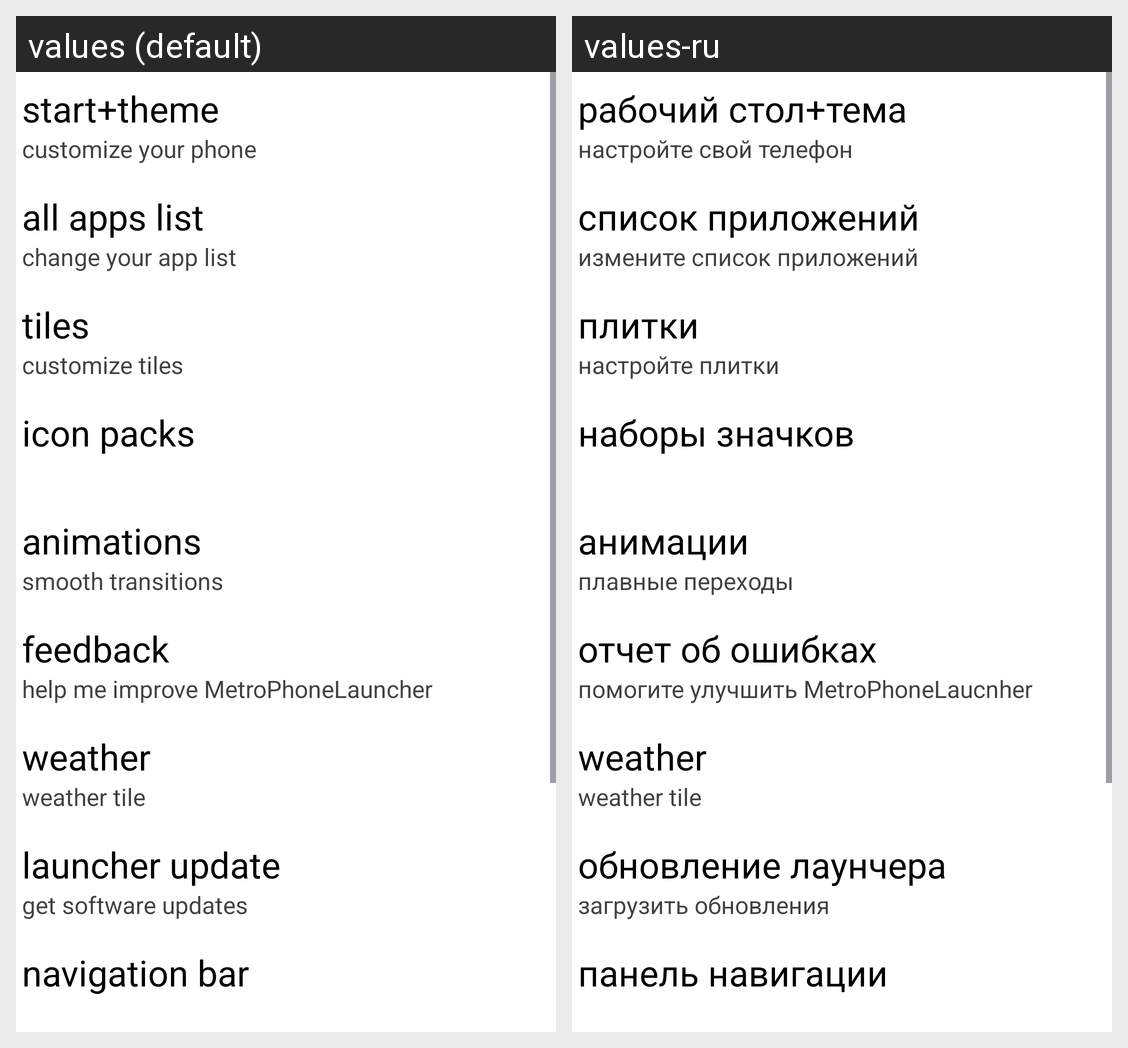

Translations of the strings shown on this Android screen, per locale in the grid:
Android screen res/layout/settings_list.xml rendered under 2 locales, left to right: values (default), values-ru. Device: Nexus 5 (rendered at 1080×1920; each locale shown at half size, 540×960, under a caption strip naming it); theme AppTheme.Cobalt.
Strings drawn on this screen, with the default value and each locale's value (text and hints the layout hard-codes, and strings that could not be matched under every locale, appear in the picture but are not listed):

start_theme
  values: start+theme
  values-ru: рабочий стол+тема

start_theme_sub
  values: customize your phone
  values-ru: настройте свой телефон

all_apps_list
  values: all apps list
  values-ru: список приложений

change_your_app_list
  values: change your app list
  values-ru: измените список приложений

tiles
  values: tiles
  values-ru: плитки

customize_tiles
  values: customize tiles
  values-ru: настройте плитки

icon_packs
  values: icon packs
  values-ru: наборы значков

animations
  values: animations
  values-ru: анимации

animations_tip
  values: smooth transitions
  values-ru: плавные переходы

feedback
  values: feedback
  values-ru: отчет об ошибках

feedback_sub
  values: help me improve MetroPhoneLauncher
  values-ru: помогите улучшить MetroPhoneLaucnher

launcher_update
  values: launcher update
  values-ru: обновление лаунчера

launcher_update_sub
  values: get software updates
  values-ru: загрузить обновления

navigation_bar
  values: navigation bar
  values-ru: панель навигации
